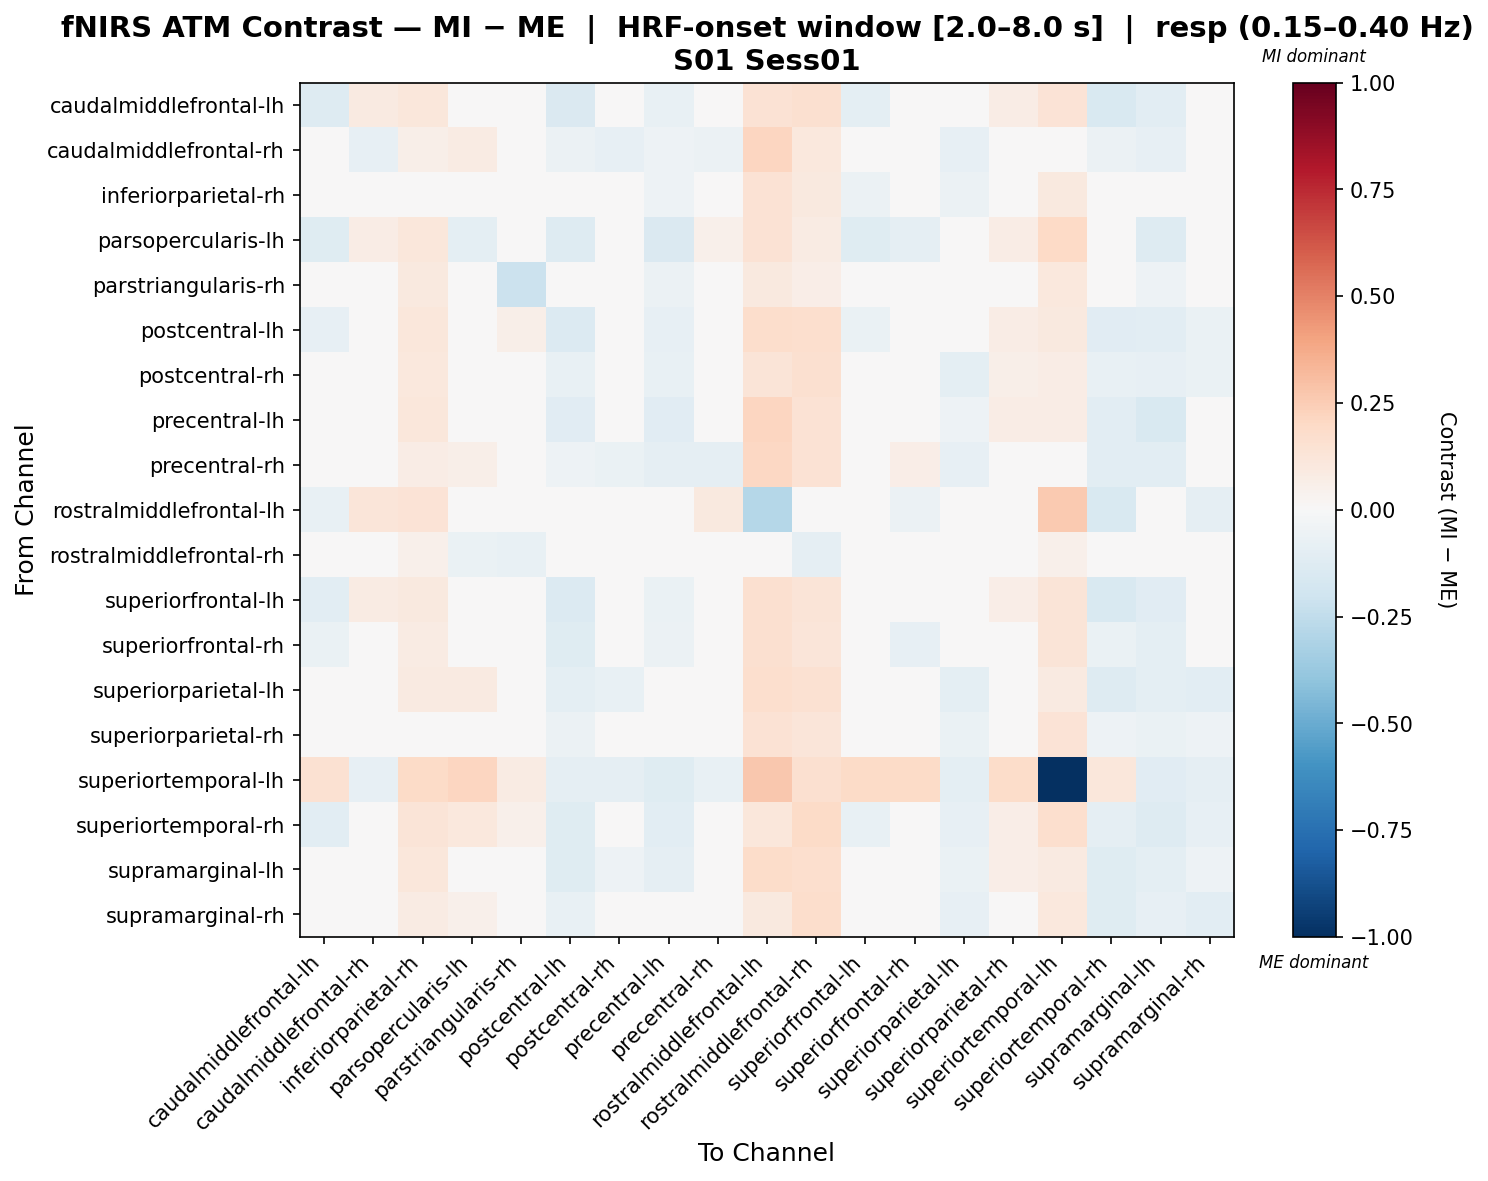

Data behind this chart, as committed beside it:
, caudalmiddlefrontal-lh, caudalmiddlefrontal-rh, inferiorparietal-rh, parsopercularis-lh, parstriangularis-rh, postcentral-lh, postcentral-rh, precentral-lh, precentral-rh, rostralmiddlefrontal-lh, rostralmiddlefrontal-rh, superiorfrontal-lh, superiorfrontal-rh, superiorparietal-lh, superiorparietal-rh, superiortemporal-lh, superiortemporal-rh, supramarginal-lh, supramarginal-rh
caudalmiddlefrontal-lh, -0.1312, 0.09093, 0.1107, -0.04464, 0.03389, -0.1465, 0.0314, -0.07775, 0.04179, 0.1415, 0.1572, -0.1009, -0.03617, 0.003474, 0.0746, 0.1373, -0.1513, -0.107, -0.0275
caudalmiddlefrontal-rh, 0.03517, -0.0819, 0.05479, 0.08269, 0.01616, -0.05926, -0.08453, -0.05138, -0.06088, 0.2111, 0.1059, 0.03517, -0.01012, -0.07827, 0.04367, 0.02829, -0.06026, -0.07827, -0.04813
inferiorparietal-rh, -0.03402, -0.03007, -0.004059, 0.01882, 0.004326, -0.0403, 0.007769, -0.0511, -0.01397, 0.1474, 0.09854, -0.05505, -0.01926, -0.05977, 0.005186, 0.09583, -0.02593, -0.03874, -0.005618
parsopercularis-lh, -0.1191, 0.07665, 0.1122, -0.097, -0.03304, -0.1322, 0.04707, -0.1413, 0.05339, 0.1425, 0.08471, -0.1191, -0.08933, 0.02828, 0.07411, 0.1959, 0.01206, -0.1258, 0.03002
parstriangularis-rh, -0.03649, 0.03, 0.09484, -0.03024, -0.2141, -0.02115, 0.03162, -0.0605, -0.003103, 0.09783, 0.06473, -0.03649, 0.005989, -0.02562, 0.0361, 0.1063, -0.006374, -0.0514, 0.01806
postcentral-lh, -0.0839, 0.04135, 0.1126, 0.003199, 0.05934, -0.1377, -0.0242, -0.08383, 0.02481, 0.1765, 0.1718, -0.07029, -0.03305, -0.038, 0.07168, 0.09602, -0.1095, -0.1092, -0.06772
postcentral-rh, -0.001847, -0.02391, 0.1023, 0.02062, 0.0183, -0.0728, -0.005074, -0.07206, -0.001971, 0.1257, 0.1564, -0.03658, -0.03148, -0.09522, 0.06139, 0.07529, -0.07177, -0.08364, -0.06354
precentral-lh, -0.03103, 0.008314, 0.1094, 0.01114, 0.03483, -0.1116, -0.03678, -0.1118, -0.01691, 0.2177, 0.1465, -0.006761, -0.03407, -0.05322, 0.07147, 0.07632, -0.1059, -0.1488, -0.01873
precentral-rh, -0.009872, -0.0333, 0.07596, 0.06028, 0.02121, -0.05395, -0.06485, -0.0937, -0.08875, 0.2035, 0.1418, 0.02817, 0.06529, -0.08291, 0.03646, 0.04904, -0.1039, -0.1059, -0.04458
rostralmiddlefrontal-lh, -0.07377, 0.1194, 0.1354, 0.0079, -0.0002112, -0.04403, 0.005321, 0.03329, 0.09534, -0.2848, 0.04798, -0.009139, -0.05884, -0.02207, 0.04106, 0.2625, -0.1491, -0.01491, -0.09138
rostralmiddlefrontal-rh, 0.007422, -0.002006, 0.05413, -0.06701, -0.07637, 0.01095, 0.01732, -0.0357, -0.008316, 0.0339, -0.08818, 0.007422, 0.01095, 0.0002083, 0.04823, 0.05392, 0.02413, -0.02848, 0.03749
superiorfrontal-lh, -0.1054, 0.08003, 0.09783, -0.03759, 0.01259, -0.1365, 0.008849, -0.06972, 0.03318, 0.1572, 0.1299, -0.04738, -8.558358292291039e-06, -0.002934, 0.06387, 0.1271, -0.153, -0.111, -0.04698
superiorfrontal-rh, -0.06639, 0.04744, 0.07991, -0.04891, 0.02754, -0.1226, -0.02465, -0.06153, 0.049, 0.1575, 0.1183, -0.02884, -0.08237, -0.004338, 0.02552, 0.1319, -0.06909, -0.09956, -0.02874
superiorparietal-lh, -0.005347, -0.01692, 0.0873, 0.0861, 0.04075, -0.0944, -0.07385, -0.04681, -0.04203, 0.1712, 0.1536, 0.007281, 0.01685, -0.09604, 0.04501, 0.09207, -0.1265, -0.09574, -0.1025
superiorparietal-rh, -0.02163, 0.004067, 0.03119, 0.01168, 0.007613, -0.05793, -0.02628, -0.04371, 0.004669, 0.1448, 0.1215, -0.04014, -0.03439, -0.06857, 0.001336, 0.1355, -0.05212, -0.06428, -0.0534
superiortemporal-lh, 0.156, -0.08194, 0.1894, 0.2187, 0.0813, -0.09291, -0.09042, -0.1223, -0.07229, 0.2704, 0.1635, 0.1904, 0.1929, -0.09788, 0.1869, -1.0, 0.1127, -0.1138, -0.09042
superiortemporal-rh, -0.1047, 0.03257, 0.1306, 0.1044, 0.05424, -0.1249, -0.03117, -0.1084, -0.03029, 0.1145, 0.1943, -0.0772, -0.009793, -0.08262, 0.06432, 0.1712, -0.09103, -0.1264, -0.07965
supramarginal-lh, -0.04677, 0.01586, 0.1153, 0.03225, 0.0468, -0.1245, -0.05442, -0.08923, -0.02634, 0.1873, 0.1645, -0.03175, -0.008381, -0.06395, 0.06359, 0.09052, -0.1189, -0.1005, -0.05147
supramarginal-rh, -0.03807, 0.00224, 0.08381, 0.05445, 0.0275, -0.071, -0.02796, -0.04198, 0.01502, 0.09418, 0.1737, -0.0454, 0.01074, -0.07951, 0.04606, 0.1059, -0.1237, -0.07848, -0.1075
